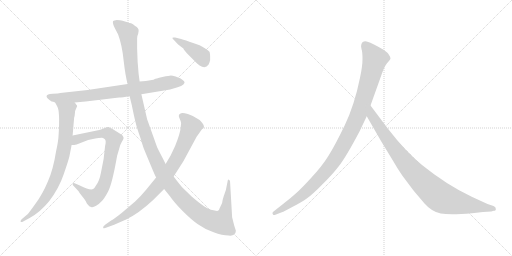
t = 0.00 s
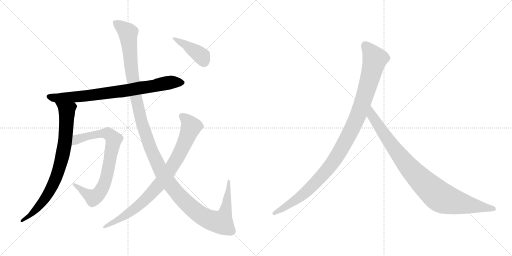
t = 1.62 s
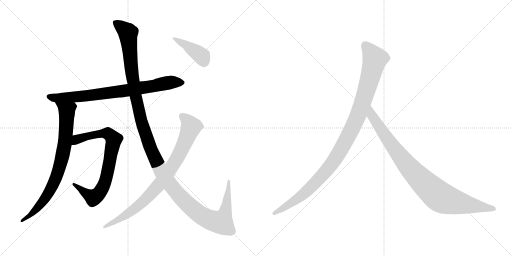
t = 3.24 s
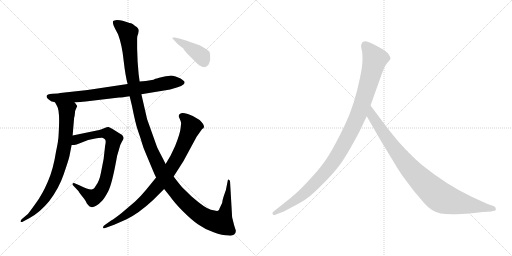
t = 4.87 s
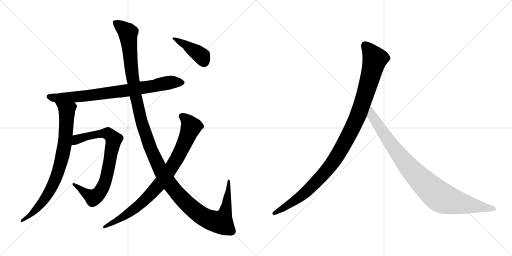
t = 6.49 s
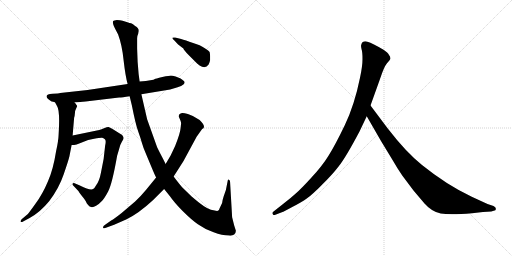
t = 8.11 s

The animated SVG that drew these frames (rendered in a browser with its animation timeline set to each time). Animation: 8 CSS @keyframes rules; one cycle of 8.11 s.

<svg version="1.1" viewBox="0 0 2048 1024" xmlns="http://www.w3.org/2000/svg">
  <g stroke="lightgray" stroke-dasharray="1,1" stroke-width="1" transform="scale(4, 4)">
    <line x1="0" y1="0" x2="256" y2="256"></line>
    <line x1="256" y1="0" x2="0" y2="256"></line>
    <line x1="128" y1="0" x2="128" y2="256"></line>
    <line x1="0" y1="128" x2="256" y2="128"></line>
    <line x1="256" y1="0" x2="512" y2="256"></line>
    <line x1="512" y1="0" x2="256" y2="256"></line>
    <line x1="384" y1="0" x2="384" y2="256"></line>
    <line x1="256" y1="128" x2="512" y2="128"></line>
  </g>
<g transform="scale(1, -1) translate(0, -850)">
   <style type="text/css">
    @keyframes keyframes0 {
      from {
       stroke: black;
       stroke-dashoffset: 795;
       stroke-width: 128;
       }
       72% {
       animation-timing-function: step-end;
       stroke: black;
       stroke-dashoffset: 0;
       stroke-width: 128;
       }
       to {
       stroke: black;
       stroke-width: 1024;
       }
       }
       #make-me-a-hanzi-animation-0 {
         animation: keyframes0 0.896973s both;
         animation-delay: 0.000000s;
         animation-timing-function: linear;
       }
    @keyframes keyframes1 {
      from {
       stroke: black;
       stroke-dashoffset: 803;
       stroke-width: 128;
       }
       72% {
       animation-timing-function: step-end;
       stroke: black;
       stroke-dashoffset: 0;
       stroke-width: 128;
       }
       to {
       stroke: black;
       stroke-width: 1024;
       }
       }
       #make-me-a-hanzi-animation-1 {
         animation: keyframes1 0.903483s both;
         animation-delay: 0.896973s;
         animation-timing-function: linear;
       }
    @keyframes keyframes2 {
      from {
       stroke: black;
       stroke-dashoffset: 784;
       stroke-width: 128;
       }
       72% {
       animation-timing-function: step-end;
       stroke: black;
       stroke-dashoffset: 0;
       stroke-width: 128;
       }
       to {
       stroke: black;
       stroke-width: 1024;
       }
       }
       #make-me-a-hanzi-animation-2 {
         animation: keyframes2 0.888021s both;
         animation-delay: 1.800456s;
         animation-timing-function: linear;
       }
    @keyframes keyframes3 {
      from {
       stroke: black;
       stroke-dashoffset: 1387;
       stroke-width: 128;
       }
       82% {
       animation-timing-function: step-end;
       stroke: black;
       stroke-dashoffset: 0;
       stroke-width: 128;
       }
       to {
       stroke: black;
       stroke-width: 1024;
       }
       }
       #make-me-a-hanzi-animation-3 {
         animation: keyframes3 1.378743s both;
         animation-delay: 2.688477s;
         animation-timing-function: linear;
       }
    @keyframes keyframes4 {
      from {
       stroke: black;
       stroke-dashoffset: 856;
       stroke-width: 128;
       }
       74% {
       animation-timing-function: step-end;
       stroke: black;
       stroke-dashoffset: 0;
       stroke-width: 128;
       }
       to {
       stroke: black;
       stroke-width: 1024;
       }
       }
       #make-me-a-hanzi-animation-4 {
         animation: keyframes4 0.946615s both;
         animation-delay: 4.067220s;
         animation-timing-function: linear;
       }
    @keyframes keyframes5 {
      from {
       stroke: black;
       stroke-dashoffset: 413;
       stroke-width: 128;
       }
       57% {
       animation-timing-function: step-end;
       stroke: black;
       stroke-dashoffset: 0;
       stroke-width: 128;
       }
       to {
       stroke: black;
       stroke-width: 1024;
       }
       }
       #make-me-a-hanzi-animation-5 {
         animation: keyframes5 0.586100s both;
         animation-delay: 5.013835s;
         animation-timing-function: linear;
       }
    @keyframes keyframes6 {
      from {
       stroke: black;
       stroke-dashoffset: 1082;
       stroke-width: 128;
       }
       78% {
       animation-timing-function: step-end;
       stroke: black;
       stroke-dashoffset: 0;
       stroke-width: 128;
       }
       to {
       stroke: black;
       stroke-width: 1024;
       }
       }
       #make-me-a-hanzi-animation-6 {
         animation: keyframes6 1.130534s both;
         animation-delay: 5.599935s;
         animation-timing-function: linear;
       }
    @keyframes keyframes7 {
      from {
       stroke: black;
       stroke-dashoffset: 935;
       stroke-width: 128;
       }
       75% {
       animation-timing-function: step-end;
       stroke: black;
       stroke-dashoffset: 0;
       stroke-width: 128;
       }
       to {
       stroke: black;
       stroke-width: 1024;
       }
       }
       #make-me-a-hanzi-animation-7 {
         animation: keyframes7 1.010905s both;
         animation-delay: 6.730469s;
         animation-timing-function: linear;
       }
</style>
<path d="M 206.5 444.0 Q 212.5 444.0 220.5 440.0 L 298.5 440.0 L 342.5 444.0 L 476.5 460.0 Q 488.5 460.0 518.5 465.0 L 565.5 473.0 L 680.5 492.0 L 710.5 501.0 Q 726.5 505.0 733.5 512.0 Q 741.5 519.0 736.5 525.0 Q 731.5 530.0 722.5 536.0 L 702.5 544.0 Q 688.5 548.0 683.5 548.0 Q 679.5 548.0 649.5 542.0 Q 620.5 535.0 619.5 534.0 Q 614.5 529.0 558.5 524.0 L 510.5 514.0 L 350.5 490.0 L 240.5 478.0 Q 235.5 476.0 210.5 475.0 Q 186.5 473.0 186.5 466.0 Q 183.5 459.0 206.5 444.0 Z" fill="lightgray"></path> 
<path d="M 220.5 440.0 L 228.5 425.0 Q 240.5 407.0 234.5 312.0 Q 233.5 285.0 224.5 246.0 Q 212.5 170.0 191.5 124.0 Q 170.5 74.0 142.5 36.0 Q 114.5 -3.0 111.5 -6.0 L 86.5 -27.0 Q 80.5 -34.0 82.5 -37.0 Q 85.5 -40.0 92.5 -36.0 L 118.5 -22.0 Q 160.5 1.0 196.5 45.0 Q 235.5 96.0 254.5 152.0 Q 273.5 207.0 277.5 224.0 L 286.5 270.0 L 290.5 308.0 L 296.5 379.0 Q 298.5 382.0 299.5 396.0 Q 300.5 410.0 304.5 416.0 L 308.5 425.0 Q 309.5 427.0 304.5 432.0 Q 302.5 436.0 298.5 440.0 C 280.5 464.0 206.5 466.0 220.5 440.0 Z" fill="lightgray"></path> 
<path d="M 286.5 270.0 L 296.5 270.0 L 306.5 272.0 L 352.5 290.0 L 376.5 295.0 Q 403.5 300.0 408.5 299.0 Q 413.5 298.0 419.5 293.0 Q 425.5 288.0 420.5 267.0 L 414.5 214.0 L 403.5 158.0 Q 397.5 126.0 384.5 109.0 Q 377.5 96.0 372.5 94.0 Q 361.5 87.0 319.5 108.0 L 298.5 117.0 Q 292.5 120.0 290.5 115.0 Q 288.5 110.0 296.5 104.0 L 313.5 86.0 Q 314.5 83.0 328.5 65.0 Q 343.5 47.0 344.5 42.0 Q 346.5 37.0 352.5 30.0 Q 358.5 22.0 364.5 22.0 Q 371.5 19.0 384.5 27.0 Q 397.5 35.0 406.5 45.0 Q 416.5 54.0 432.5 84.0 Q 448.5 114.0 468.5 227.0 L 476.5 254.0 Q 480.5 272.0 487.5 283.0 Q 494.5 293.0 494.5 298.0 Q 494.5 302.0 488.5 310.0 L 448.5 335.0 Q 439.5 340.0 434.5 342.0 Q 429.5 343.0 418.5 338.0 L 406.5 333.0 Q 399.5 330.0 382.5 327.0 L 290.5 308.0 C 261.5 302.0 256.5 268.0 286.5 270.0 Z" fill="lightgray"></path> 
<path d="M 518.5 465.0 L 527.5 428.0 Q 542.5 352.0 552.5 325.0 Q 562.5 297.0 567.5 279.0 Q 572.5 260.0 584.5 233.0 L 607.5 178.0 Q 619.5 149.0 624.5 140.0 L 656.5 94.0 L 680.5 64.0 Q 695.5 42.0 729.5 7.0 Q 764.5 -28.0 791.5 -47.0 Q 819.5 -67.0 854.5 -79.0 Q 889.5 -92.0 914.5 -92.0 Q 929.5 -94.0 936.5 -88.0 Q 943.5 -82.0 943.5 -73.0 L 936.5 -51.0 L 928.5 -19.0 L 920.5 119.0 Q 921.5 129.0 915.5 131.0 Q 913.5 133.0 911.5 130.0 L 903.5 90.0 L 894.5 64.0 Q 889.5 49.0 888.5 38.0 L 878.5 17.0 Q 876.5 9.0 871.5 7.0 Q 867.5 5.0 843.5 11.0 Q 820.5 17.0 766.5 64.0 L 728.5 101.0 Q 715.5 116.0 694.5 144.0 L 662.5 194.0 L 651.5 216.0 Q 637.5 242.0 628.5 261.0 L 588.5 373.0 L 565.5 473.0 L 558.5 524.0 L 554.5 554.0 L 550.5 603.0 L 548.5 656.0 L 548.5 697.0 Q 547.5 704.0 552.5 714.0 L 554.5 726.0 Q 555.5 738.0 540.5 746.0 Q 531.5 755.0 524.5 757.0 Q 518.5 758.0 509.5 761.0 L 490.5 767.0 Q 480.5 770.0 467.5 770.0 Q 455.5 769.0 452.5 766.0 Q 448.5 757.0 460.5 735.0 L 472.5 712.0 Q 488.5 669.0 494.5 608.0 Q 501.5 546.0 510.5 514.0 L 518.5 465.0 Z" fill="lightgray"></path> 
<path d="M 624.5 140.0 L 584.5 91.0 Q 560.5 62.0 540.5 44.0 L 486.5 -2.0 Q 457.5 -25.0 444.5 -32.0 L 420.5 -49.0 Q 410.5 -56.0 412.5 -61.0 Q 414.5 -66.0 426.5 -60.0 L 456.5 -49.0 L 504.5 -28.0 Q 554.5 -4.0 611.5 49.0 L 656.5 94.0 L 694.5 144.0 L 733.5 205.0 L 786.5 303.0 L 808.5 334.0 Q 815.5 337.0 815.5 341.0 Q 818.5 350.0 798.5 370.0 Q 772.5 388.0 751.5 394.0 Q 730.5 400.0 724.5 397.0 Q 710.5 392.0 717.5 378.0 Q 724.5 363.0 724.5 358.0 L 722.5 338.0 Q 720.5 316.0 700.5 266.0 L 682.5 228.0 L 662.5 194.0 L 624.5 140.0 Z" fill="lightgray"></path> 
<path d="M 724.5 694.0 L 700.5 700.0 Q 690.5 701.0 689.5 699.0 Q 688.5 697.0 696.5 689.0 L 712.5 672.0 L 733.5 656.0 Q 734.5 651.0 754.5 630.0 L 782.5 602.0 Q 788.5 595.0 798.5 588.0 Q 821.5 573.0 834.5 592.0 Q 839.5 604.0 840.5 610.0 L 840.5 626.0 Q 840.5 632.0 838.5 642.0 Q 832.5 651.0 798.5 669.0 L 772.5 678.0 Q 740.5 690.0 724.5 694.0 Z" fill="lightgray"></path> 
<path d="M 1438.0 324.5 L 1467.0 385.5 L 1482.0 428.5 L 1520.0 534.5 Q 1536.0 583.5 1548.0 597.5 Q 1560.0 610.5 1562.0 615.5 Q 1562.0 623.5 1556.0 630.5 Q 1552.0 639.5 1534.0 651.5 Q 1490.0 677.5 1470.0 683.5 Q 1450.0 688.5 1445.0 671.5 Q 1443.0 666.5 1446.0 654.5 Q 1450.0 642.5 1450.0 614.5 Q 1450.0 585.5 1440.0 539.5 Q 1418.0 430.5 1379.0 349.5 Q 1340.0 268.5 1314.0 227.5 Q 1288.0 185.5 1245.0 139.5 Q 1204.0 94.5 1183.0 76.5 Q 1161.0 56.5 1136.0 37.5 L 1093.0 3.5 Q 1087.0 -1.5 1091.0 -5.5 Q 1091.0 -12.5 1104.0 -7.5 L 1130.0 2.5 Q 1132.0 2.5 1169.0 22.5 Q 1206.0 41.5 1227.0 56.5 Q 1249.0 71.5 1288.0 111.5 Q 1328.0 150.5 1355.0 185.5 Q 1383.0 220.5 1438.0 324.5 Z" fill="lightgray"></path> 
<path d="M 1467.0 385.5 L 1524.0 286.5 L 1572.0 207.5 Q 1586.0 182.5 1609.0 148.5 L 1654.0 88.5 L 1698.0 36.5 Q 1727.0 3.5 1763.0 -3.5 Q 1800.0 -10.5 1888.0 -2.5 L 1932.0 2.5 L 1965.0 4.5 L 1975.0 7.5 Q 1985.0 7.5 1983.0 15.5 Q 1984.0 21.5 1974.0 26.5 L 1950.0 34.5 L 1887.0 63.5 Q 1787.0 110.5 1688.0 190.5 Q 1626.0 239.5 1551.0 336.5 L 1482.0 428.5 C 1464.0 452.5 1452.0 411.5 1467.0 385.5 Z" fill="lightgray"></path> 
      <clipPath id="make-me-a-hanzi-clip-0">
      <path d="M 206.5 444.0 Q 212.5 444.0 220.5 440.0 L 298.5 440.0 L 342.5 444.0 L 476.5 460.0 Q 488.5 460.0 518.5 465.0 L 565.5 473.0 L 680.5 492.0 L 710.5 501.0 Q 726.5 505.0 733.5 512.0 Q 741.5 519.0 736.5 525.0 Q 731.5 530.0 722.5 536.0 L 702.5 544.0 Q 688.5 548.0 683.5 548.0 Q 679.5 548.0 649.5 542.0 Q 620.5 535.0 619.5 534.0 Q 614.5 529.0 558.5 524.0 L 510.5 514.0 L 350.5 490.0 L 240.5 478.0 Q 235.5 476.0 210.5 475.0 Q 186.5 473.0 186.5 466.0 Q 183.5 459.0 206.5 444.0 Z" fill="lightgray"></path>
      </clipPath>
      <path clip-path="url(#make-me-a-hanzi-clip-0)" d="M 194.5 464.0 L 228.5 457.0 L 333.5 465.0 L 505.5 488.0 L 690.5 522.0 L 727.5 520.0 " fill="none" id="make-me-a-hanzi-animation-0" stroke-dasharray="667 1334" stroke-linecap="round"></path>

      <clipPath id="make-me-a-hanzi-clip-1">
      <path d="M 220.5 440.0 L 228.5 425.0 Q 240.5 407.0 234.5 312.0 Q 233.5 285.0 224.5 246.0 Q 212.5 170.0 191.5 124.0 Q 170.5 74.0 142.5 36.0 Q 114.5 -3.0 111.5 -6.0 L 86.5 -27.0 Q 80.5 -34.0 82.5 -37.0 Q 85.5 -40.0 92.5 -36.0 L 118.5 -22.0 Q 160.5 1.0 196.5 45.0 Q 235.5 96.0 254.5 152.0 Q 273.5 207.0 277.5 224.0 L 286.5 270.0 L 290.5 308.0 L 296.5 379.0 Q 298.5 382.0 299.5 396.0 Q 300.5 410.0 304.5 416.0 L 308.5 425.0 Q 309.5 427.0 304.5 432.0 Q 302.5 436.0 298.5 440.0 C 280.5 464.0 206.5 466.0 220.5 440.0 Z" fill="lightgray"></path>
      </clipPath>
      <path clip-path="url(#make-me-a-hanzi-clip-1)" d="M 228.5 439.0 L 267.5 407.0 L 262.5 305.0 L 235.5 170.0 L 185.5 63.0 L 120.5 -12.0 L 87.5 -33.0 " fill="none" id="make-me-a-hanzi-animation-1" stroke-dasharray="675 1350" stroke-linecap="round"></path>

      <clipPath id="make-me-a-hanzi-clip-2">
      <path d="M 286.5 270.0 L 296.5 270.0 L 306.5 272.0 L 352.5 290.0 L 376.5 295.0 Q 403.5 300.0 408.5 299.0 Q 413.5 298.0 419.5 293.0 Q 425.5 288.0 420.5 267.0 L 414.5 214.0 L 403.5 158.0 Q 397.5 126.0 384.5 109.0 Q 377.5 96.0 372.5 94.0 Q 361.5 87.0 319.5 108.0 L 298.5 117.0 Q 292.5 120.0 290.5 115.0 Q 288.5 110.0 296.5 104.0 L 313.5 86.0 Q 314.5 83.0 328.5 65.0 Q 343.5 47.0 344.5 42.0 Q 346.5 37.0 352.5 30.0 Q 358.5 22.0 364.5 22.0 Q 371.5 19.0 384.5 27.0 Q 397.5 35.0 406.5 45.0 Q 416.5 54.0 432.5 84.0 Q 448.5 114.0 468.5 227.0 L 476.5 254.0 Q 480.5 272.0 487.5 283.0 Q 494.5 293.0 494.5 298.0 Q 494.5 302.0 488.5 310.0 L 448.5 335.0 Q 439.5 340.0 434.5 342.0 Q 429.5 343.0 418.5 338.0 L 406.5 333.0 Q 399.5 330.0 382.5 327.0 L 290.5 308.0 C 261.5 302.0 256.5 268.0 286.5 270.0 Z" fill="lightgray"></path>
      </clipPath>
      <path clip-path="url(#make-me-a-hanzi-clip-2)" d="M 291.5 276.0 L 317.5 296.0 L 406.5 316.0 L 431.5 316.0 L 455.5 291.0 L 424.5 134.0 L 394.5 75.0 L 369.5 61.0 L 295.5 111.0 " fill="none" id="make-me-a-hanzi-animation-2" stroke-dasharray="656 1312" stroke-linecap="round"></path>

      <clipPath id="make-me-a-hanzi-clip-3">
      <path d="M 518.5 465.0 L 527.5 428.0 Q 542.5 352.0 552.5 325.0 Q 562.5 297.0 567.5 279.0 Q 572.5 260.0 584.5 233.0 L 607.5 178.0 Q 619.5 149.0 624.5 140.0 L 656.5 94.0 L 680.5 64.0 Q 695.5 42.0 729.5 7.0 Q 764.5 -28.0 791.5 -47.0 Q 819.5 -67.0 854.5 -79.0 Q 889.5 -92.0 914.5 -92.0 Q 929.5 -94.0 936.5 -88.0 Q 943.5 -82.0 943.5 -73.0 L 936.5 -51.0 L 928.5 -19.0 L 920.5 119.0 Q 921.5 129.0 915.5 131.0 Q 913.5 133.0 911.5 130.0 L 903.5 90.0 L 894.5 64.0 Q 889.5 49.0 888.5 38.0 L 878.5 17.0 Q 876.5 9.0 871.5 7.0 Q 867.5 5.0 843.5 11.0 Q 820.5 17.0 766.5 64.0 L 728.5 101.0 Q 715.5 116.0 694.5 144.0 L 662.5 194.0 L 651.5 216.0 Q 637.5 242.0 628.5 261.0 L 588.5 373.0 L 565.5 473.0 L 558.5 524.0 L 554.5 554.0 L 550.5 603.0 L 548.5 656.0 L 548.5 697.0 Q 547.5 704.0 552.5 714.0 L 554.5 726.0 Q 555.5 738.0 540.5 746.0 Q 531.5 755.0 524.5 757.0 Q 518.5 758.0 509.5 761.0 L 490.5 767.0 Q 480.5 770.0 467.5 770.0 Q 455.5 769.0 452.5 766.0 Q 448.5 757.0 460.5 735.0 L 472.5 712.0 Q 488.5 669.0 494.5 608.0 Q 501.5 546.0 510.5 514.0 L 518.5 465.0 Z" fill="lightgray"></path>
      </clipPath>
      <path clip-path="url(#make-me-a-hanzi-clip-3)" d="M 461.5 761.0 L 511.5 718.0 L 530.5 537.0 L 560.5 385.0 L 604.5 249.0 L 668.5 128.0 L 734.5 48.0 L 790.5 -1.0 L 828.5 -25.0 L 877.5 -39.0 L 884.5 -39.0 L 901.5 3.0 L 915.5 124.0 " fill="none" id="make-me-a-hanzi-animation-3" stroke-dasharray="1259 2518" stroke-linecap="round"></path>

      <clipPath id="make-me-a-hanzi-clip-4">
      <path d="M 624.5 140.0 L 584.5 91.0 Q 560.5 62.0 540.5 44.0 L 486.5 -2.0 Q 457.5 -25.0 444.5 -32.0 L 420.5 -49.0 Q 410.5 -56.0 412.5 -61.0 Q 414.5 -66.0 426.5 -60.0 L 456.5 -49.0 L 504.5 -28.0 Q 554.5 -4.0 611.5 49.0 L 656.5 94.0 L 694.5 144.0 L 733.5 205.0 L 786.5 303.0 L 808.5 334.0 Q 815.5 337.0 815.5 341.0 Q 818.5 350.0 798.5 370.0 Q 772.5 388.0 751.5 394.0 Q 730.5 400.0 724.5 397.0 Q 710.5 392.0 717.5 378.0 Q 724.5 363.0 724.5 358.0 L 722.5 338.0 Q 720.5 316.0 700.5 266.0 L 682.5 228.0 L 662.5 194.0 L 624.5 140.0 Z" fill="lightgray"></path>
      </clipPath>
      <path clip-path="url(#make-me-a-hanzi-clip-4)" d="M 726.5 385.0 L 748.5 368.0 L 764.5 343.0 L 720.5 239.0 L 668.5 154.0 L 619.5 93.0 L 555.5 28.0 L 481.5 -24.0 L 419.5 -57.0 " fill="none" id="make-me-a-hanzi-animation-4" stroke-dasharray="728 1456" stroke-linecap="round"></path>

      <clipPath id="make-me-a-hanzi-clip-5">
      <path d="M 724.5 694.0 L 700.5 700.0 Q 690.5 701.0 689.5 699.0 Q 688.5 697.0 696.5 689.0 L 712.5 672.0 L 733.5 656.0 Q 734.5 651.0 754.5 630.0 L 782.5 602.0 Q 788.5 595.0 798.5 588.0 Q 821.5 573.0 834.5 592.0 Q 839.5 604.0 840.5 610.0 L 840.5 626.0 Q 840.5 632.0 838.5 642.0 Q 832.5 651.0 798.5 669.0 L 772.5 678.0 Q 740.5 690.0 724.5 694.0 Z" fill="lightgray"></path>
      </clipPath>
      <path clip-path="url(#make-me-a-hanzi-clip-5)" d="M 695.5 696.0 L 791.5 638.0 L 806.5 625.0 L 816.5 602.0 " fill="none" id="make-me-a-hanzi-animation-5" stroke-dasharray="285 570" stroke-linecap="round"></path>

      <clipPath id="make-me-a-hanzi-clip-6">
      <path d="M 1438.0 324.5 L 1467.0 385.5 L 1482.0 428.5 L 1520.0 534.5 Q 1536.0 583.5 1548.0 597.5 Q 1560.0 610.5 1562.0 615.5 Q 1562.0 623.5 1556.0 630.5 Q 1552.0 639.5 1534.0 651.5 Q 1490.0 677.5 1470.0 683.5 Q 1450.0 688.5 1445.0 671.5 Q 1443.0 666.5 1446.0 654.5 Q 1450.0 642.5 1450.0 614.5 Q 1450.0 585.5 1440.0 539.5 Q 1418.0 430.5 1379.0 349.5 Q 1340.0 268.5 1314.0 227.5 Q 1288.0 185.5 1245.0 139.5 Q 1204.0 94.5 1183.0 76.5 Q 1161.0 56.5 1136.0 37.5 L 1093.0 3.5 Q 1087.0 -1.5 1091.0 -5.5 Q 1091.0 -12.5 1104.0 -7.5 L 1130.0 2.5 Q 1132.0 2.5 1169.0 22.5 Q 1206.0 41.5 1227.0 56.5 Q 1249.0 71.5 1288.0 111.5 Q 1328.0 150.5 1355.0 185.5 Q 1383.0 220.5 1438.0 324.5 Z" fill="lightgray"></path>
      </clipPath>
      <path clip-path="url(#make-me-a-hanzi-clip-6)" d="M 1462.0 667.5 L 1500.0 614.5 L 1438.0 403.5 L 1378.0 278.5 L 1322.0 187.5 L 1253.0 110.5 L 1169.0 40.5 L 1098.0 -2.5 " fill="none" id="make-me-a-hanzi-animation-6" stroke-dasharray="954 1908" stroke-linecap="round"></path>

      <clipPath id="make-me-a-hanzi-clip-7">
      <path d="M 1467.0 385.5 L 1524.0 286.5 L 1572.0 207.5 Q 1586.0 182.5 1609.0 148.5 L 1654.0 88.5 L 1698.0 36.5 Q 1727.0 3.5 1763.0 -3.5 Q 1800.0 -10.5 1888.0 -2.5 L 1932.0 2.5 L 1965.0 4.5 L 1975.0 7.5 Q 1985.0 7.5 1983.0 15.5 Q 1984.0 21.5 1974.0 26.5 L 1950.0 34.5 L 1887.0 63.5 Q 1787.0 110.5 1688.0 190.5 Q 1626.0 239.5 1551.0 336.5 L 1482.0 428.5 C 1464.0 452.5 1452.0 411.5 1467.0 385.5 Z" fill="lightgray"></path>
      </clipPath>
      <path clip-path="url(#make-me-a-hanzi-clip-7)" d="M 1483.0 420.5 L 1488.0 387.5 L 1605.0 219.5 L 1679.0 135.5 L 1747.0 72.5 L 1772.0 56.5 L 1806.0 45.5 L 1974.0 16.5 " fill="none" id="make-me-a-hanzi-animation-7" stroke-dasharray="807 1614" stroke-linecap="round"></path>

</g>
</svg>
